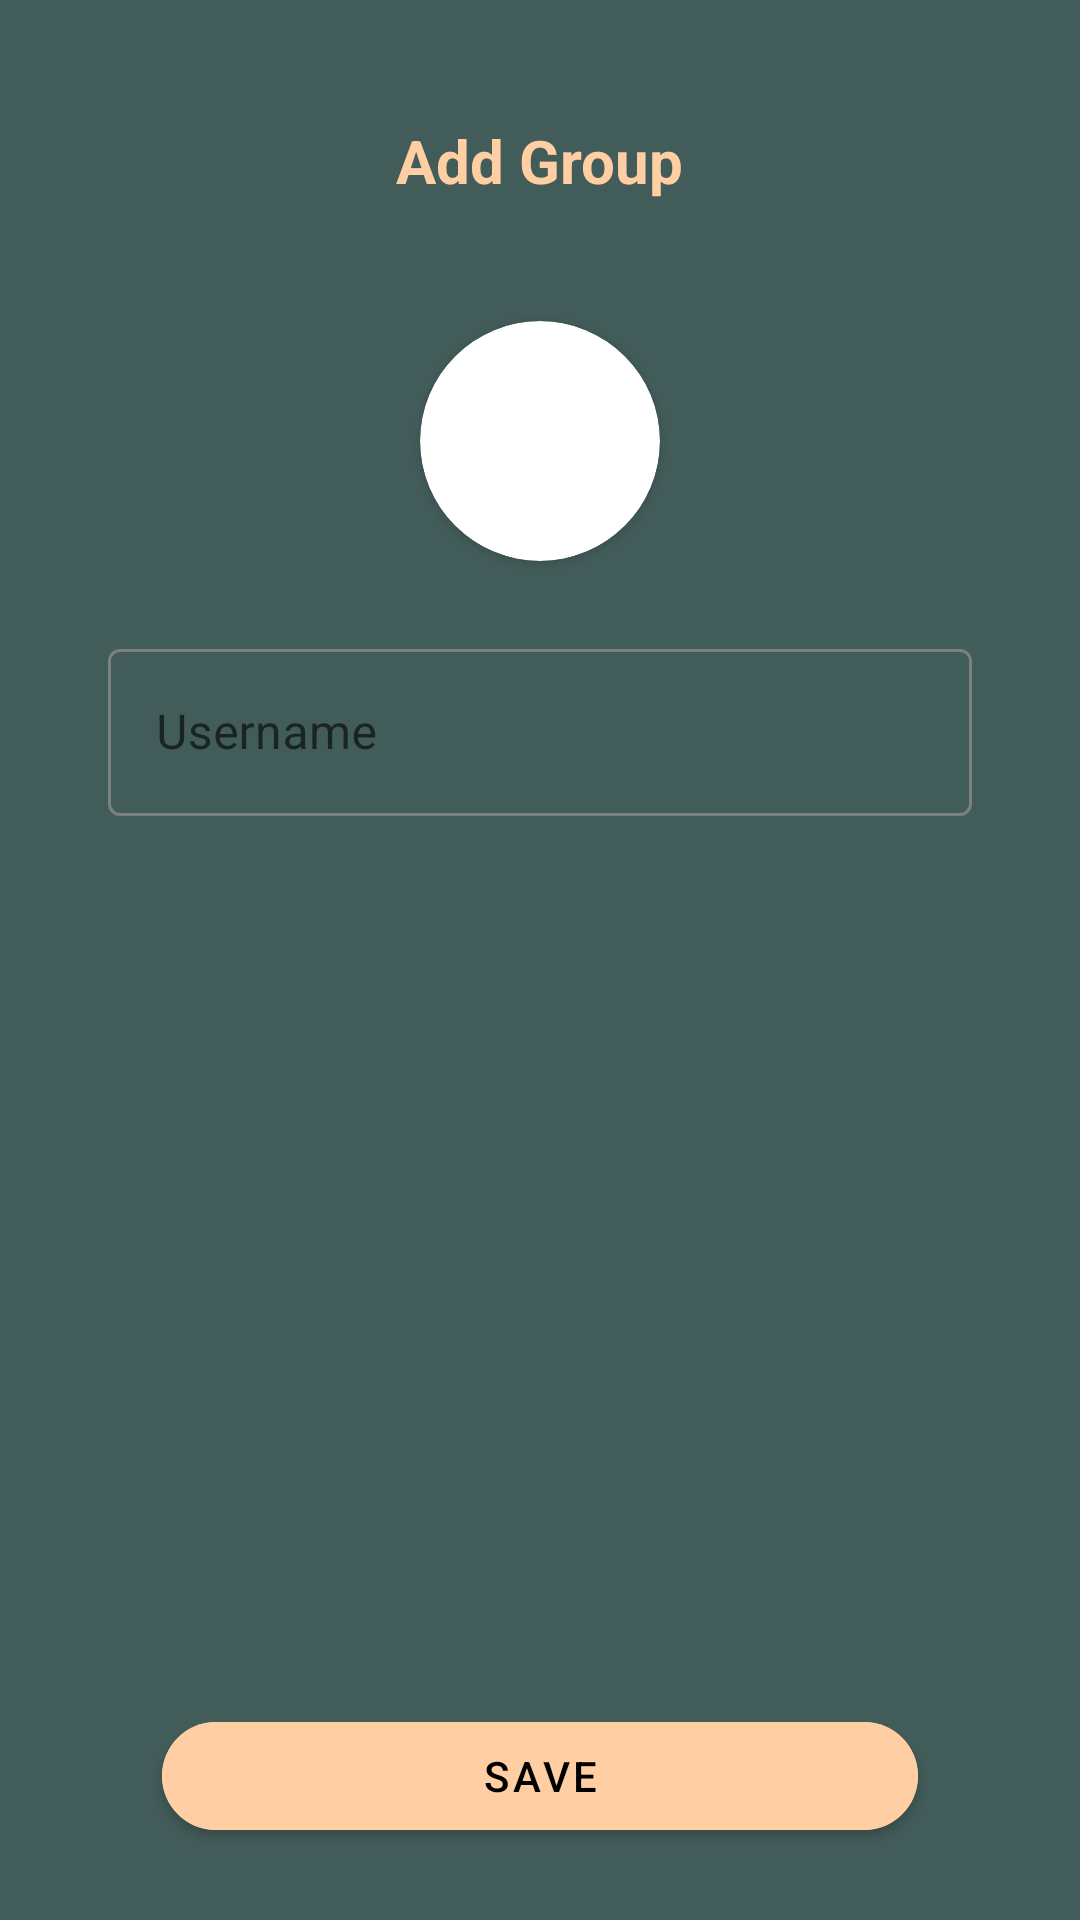

Reconstruct the res/layout file that produces this screen, plus the resources it refers to.
<!-- AndroidManifest.xml: application theme Theme.DemoChat -->
<!-- res/layout/dialog_group_user.xml -->
<?xml version="1.0" encoding="utf-8"?>
<layout xmlns:android="http://schemas.android.com/apk/res/android"
    xmlns:app="http://schemas.android.com/apk/res-auto"
    xmlns:tools="http://schemas.android.com/tools">

    <data>

    </data>

    <androidx.constraintlayout.widget.ConstraintLayout
        android:layout_width="match_parent"
        android:layout_height="match_parent"
        android:background="@color/colorPrimary"
        android:minHeight="600dp">


        <TextView
            android:id="@+id/textView2"
            android:layout_width="wrap_content"
            android:layout_height="wrap_content"
            android:layout_marginTop="24dp"
            android:padding="16dp"
            android:text="@string/add_group"
            android:textColor="@color/colorAccent"
            android:textSize="20sp"
            android:textStyle="bold"
            app:layout_constraintEnd_toEndOf="parent"
            app:layout_constraintStart_toStartOf="parent"
            app:layout_constraintTop_toTopOf="parent" />

        <androidx.cardview.widget.CardView
            android:id="@+id/cardView"
            android:layout_width="80dp"
            android:layout_height="80dp"
            android:layout_marginTop="24dp"
            app:cardCornerRadius="100dp"
            app:layout_constraintEnd_toEndOf="parent"
            app:layout_constraintStart_toStartOf="parent"
            app:layout_constraintTop_toBottomOf="@+id/textView2">

            <com.google.android.material.imageview.ShapeableImageView
                android:id="@+id/image"
                android:layout_width="match_parent"
                android:layout_height="match_parent"
                android:scaleType="centerCrop"
                android:src="@drawable/bg_user" />
        </androidx.cardview.widget.CardView>


        <com.google.android.material.textfield.TextInputLayout
            android:id="@+id/txtLayoutUsername"
            style="@style/Widget.MaterialComponents.TextInputLayout.OutlinedBox"
            android:layout_width="0dp"
            android:layout_height="wrap_content"
            android:layout_marginTop="24dp"
            app:boxStrokeColor="@color/box_input_text_color"
            app:hintTextColor="@color/box_input_text_color"
            app:layout_constraintEnd_toEndOf="parent"
            app:layout_constraintStart_toStartOf="parent"
            app:layout_constraintTop_toBottomOf="@+id/cardView"
            app:layout_constraintWidth_percent="0.8">

            <com.google.android.material.textfield.TextInputEditText
                android:id="@+id/txtUsername"
                android:layout_width="match_parent"
                android:layout_height="match_parent"
                android:hint="@string/username"
                android:imeOptions="actionSend"
                android:maxLines="1"
                android:singleLine="true"
                android:textColor="@color/white" />

        </com.google.android.material.textfield.TextInputLayout>

        <androidx.recyclerview.widget.RecyclerView
            android:id="@+id/rcDataUser"
            android:layout_width="0dp"
            android:layout_height="0dp"
            android:layout_marginTop="16dp"
            android:layout_marginBottom="16dp"
            app:layout_constraintBottom_toTopOf="@+id/btnSave"
            app:layout_constraintEnd_toEndOf="parent"
            app:layout_constraintStart_toStartOf="parent"
            app:layout_constraintTop_toBottomOf="@+id/txtLayoutUsername" />

        <com.google.android.material.button.MaterialButton
            android:id="@+id/btnSave"
            android:layout_width="0dp"
            android:layout_height="wrap_content"
            android:layout_marginBottom="24dp"
            android:backgroundTint="@color/colorAccent"
            android:text="@string/save"
            android:textColor="@android:color/black"
            app:cornerRadius="20dp"
            app:layout_constraintBottom_toBottomOf="parent"
            app:layout_constraintEnd_toEndOf="parent"
            app:layout_constraintStart_toStartOf="parent"
            app:layout_constraintWidth_percent="0.7" />
    </androidx.constraintlayout.widget.ConstraintLayout>
</layout>
<!-- resources referenced by this layout -->
<resources>
  <color name="colorAccent">#FFCEA3</color>
  <color name="colorPrimary">#425C59</color>
  <color name="white">#FFFFFFFF</color>
  <string name="add_group">Add Group</string>
  <string name="save">save</string>
  <string name="username">Username</string>
  <style name="Theme.DemoChat" parent="Theme.MaterialComponents.DayNight.NoActionBar">
          
          <item name="colorPrimary">@color/purple_500</item>
          <item name="colorPrimaryVariant">@color/purple_700</item>
          <item name="colorOnPrimary">@color/white</item>
          
          <item name="colorSecondary">@color/teal_200</item>
          <item name="colorSecondaryVariant">@color/teal_700</item>
          <item name="colorOnSecondary">@color/black</item>
          
          <item name="android:statusBarColor" tools:targetApi="l">?attr/colorPrimaryVariant</item>
          
          <item name="android:colorBackground">@color/colorPrimary</item>
          <item name="colorControlNormal">@color/white</item>
      </style>
  <color name="purple_500">#8C8C8C</color>
  <color name="purple_700">#575757</color>
  <color name="teal_200">#FF03DAC5</color>
  <color name="teal_700">#FF018786</color>
  <color name="black">#FF000000</color>
</resources>
